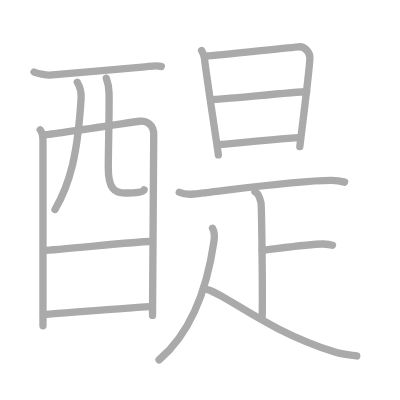
t = 0.00 s
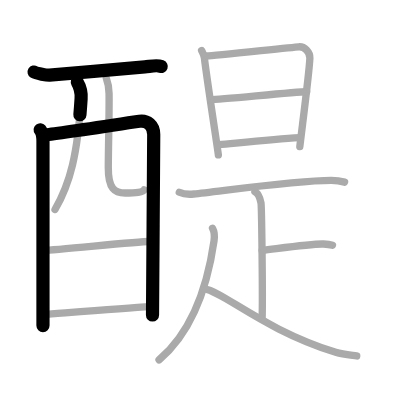
t = 3.25 s
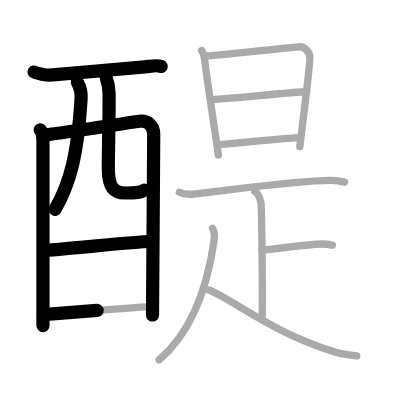
t = 6.50 s
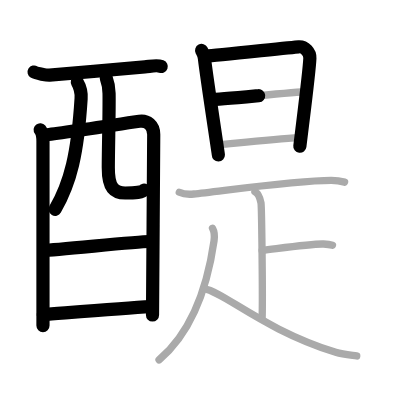
t = 9.50 s
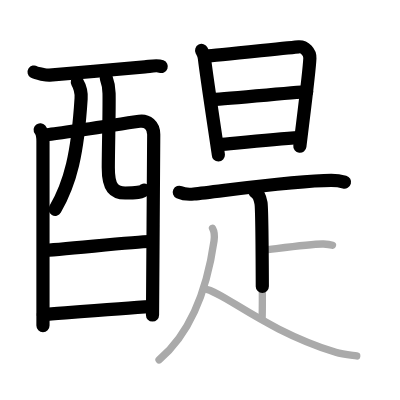
t = 12.75 s
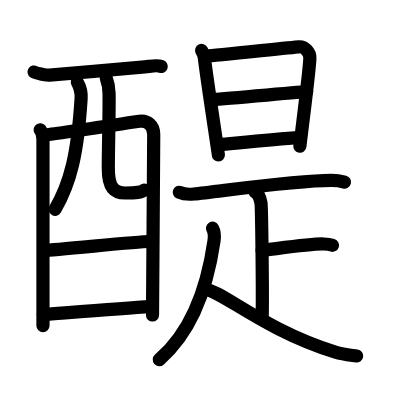
t = 16.00 s

The animated SVG that drew these frames (rendered in a browser with its animation timeline set to each time). Animation: 16 SMIL elements (animate=16); one cycle of 16.00 s.

<?xml version="1.0" standalone="no"?>
<!DOCTYPE svg PUBLIC "-//W3C//DTD SVG 1.1//EN"   "http://www.w3.org/Graphics/SVG/1.1/DTD/svg11.dtd">
<svg width="400px" height="400px"  version="1.1" xmlns="http://www.w3.org/2000/svg">
  <defs>
    <marker id="Triangle" viewBox="0 0 10 10" refX="0" refY="5" markerUnits="strokeWidth" markerWidth="3" style="stroke-opacity:0%;fill:#aaaaaa;" markerHeight="2" orient="auto">
      <path d="M 0 0 L 10 5 L 0 10 z" />
    </marker>
    
    <marker id="Arrow" viewBox="0 0 10 10" refX="5" refY="5" markerUnits="strokeWidth" markerWidth="1.8" style="stroke-opacity:0%;fill:#770000;" markerHeight="2" orient="auto">
      <path d="M 0 4 L 6 4 L 4 1 L 10 5 L 4 9 L 6 6 L 0 6 z" />
        <circle cx="5" cy="5" r="5" />
      </marker>
    
    <marker id="TriangleRed" viewBox="0 0 10 10" refX="0" refY="5" markerUnits="strokeWidth" markerWidth="3" style="stroke-opacity:0%;fill:#CC0000;" markerHeight="2" orient="auto">
      <path d="M 0 0 L 10 5 L 0 10 z" />
    </marker>
    
    <marker id="ArrowRed" viewBox="0 0 10 10" refX="5" refY="5" markerUnits="strokeWidth" markerWidth="1.8" style="stroke-opacity:0%;fill:#CC0000;" markerHeight="2" orient="auto">
      <path d="M 0 4 L 6 4 L 4 1 L 10 5 L 4 9 L 6 6 L 0 6 z" />
        <circle cx="5" cy="5" r="5" />
      </marker>
    
  </defs>
  
  <path style="fill:#ffffff; fill-opacity:100%; fill-rule:evenodd; stroke-width:0;" d="M 0 0 L 400px 0 L 400px 400px L 0 400px L 0 0" />

  <g transform="scale(3.6697247706422 3.6697247706422)">
<path style="fill:none; fill-opacity:0%; fill-rule:evenodd; stroke:#aaaaaa; stroke-opacity:100%; stroke-width: 1.5pt; stroke-linejoin:round; stroke-linecap:round;" d="M9.29 19.62c0.6 0.37 3.59 0.91 4.2 0.86c6.27-0.53 23.33-1.99 25.98-2.24c1.5-0.14 3.19-0.61 4.48-0.13"></path>
<path style="fill:none; fill-opacity:0%; fill-rule:evenodd; stroke:#aaaaaa; stroke-opacity:100%; stroke-width: 1.5pt; stroke-linejoin:round; stroke-linecap:round;" d="M10.95 35.36c0.55 0.67 0.76 2.29 0.76 3.19c0 0.89 0 45.71 0 50.21"></path>
<path style="fill:none; fill-opacity:0%; fill-rule:evenodd; stroke:#aaaaaa; stroke-opacity:100%; stroke-width: 1.5pt; stroke-linejoin:round; stroke-linecap:round;" d="M12.05 36.75c2.27-0.11 23.87-3.43 25.93-3.71c2.14-0.29 3.91 1.08 3.91 3.61c0 1.42-0.33 48.63-0.33 49.3"></path>
<path style="fill:none; fill-opacity:0%; fill-rule:evenodd; stroke:#aaaaaa; stroke-opacity:100%; stroke-width: 1.5pt; stroke-linejoin:round; stroke-linecap:round;" d="M21.07 22.41c0.7 1.19 1.14 2.82 1.03 4.46c-0.95 15.11-2.91 22.9-7.11 30.22"></path>
<path style="fill:none; fill-opacity:0%; fill-rule:evenodd; stroke:#aaaaaa; stroke-opacity:100%; stroke-width: 1.5pt; stroke-linejoin:round; stroke-linecap:round;" d="M28.97 21.34c0.41 1.1 0.73 2.4 0.75 4.1c0.08 5.39-0.18 13.52-0.21 20.18c-0.03 5.78 1.75 6.97 4.6 6.97c2.88 0 4.88-0.2 5.16-0.85"></path>
<path style="fill:none; fill-opacity:0%; fill-rule:evenodd; stroke:#aaaaaa; stroke-opacity:100%; stroke-width: 1.5pt; stroke-linejoin:round; stroke-linecap:round;" d="M11.96 68.21c3.08 0 25.2-2.4 28.68-2.4"></path>
<path style="fill:none; fill-opacity:0%; fill-rule:evenodd; stroke:#aaaaaa; stroke-opacity:100%; stroke-width: 1.5pt; stroke-linejoin:round; stroke-linecap:round;" d="M11.81 85.75c6.27-0.48 21.5-1.77 29.31-2.18"></path>
<path style="fill:none; fill-opacity:0%; fill-rule:evenodd; stroke:#aaaaaa; stroke-opacity:100%; stroke-width: 1.5pt; stroke-linejoin:round; stroke-linecap:round;" d="M54.94 13.76c0.38 0.74 0.64 1.12 0.76 2.09c0.71 6.06 3.8 25.87 3.8 26.36"></path>
<path style="fill:none; fill-opacity:0%; fill-rule:evenodd; stroke:#aaaaaa; stroke-opacity:100%; stroke-width: 1.5pt; stroke-linejoin:round; stroke-linecap:round;" d="M56.32 15.25c2.13-0.12 23.15-2.36 25.09-2.5c1.62-0.12 3.09 1.51 3.03 3.09c-0.11 3.22-1.45 13.53-2.74 24.11"></path>
<path style="fill:none; fill-opacity:0%; fill-rule:evenodd; stroke:#aaaaaa; stroke-opacity:100%; stroke-width: 1.5pt; stroke-linejoin:round; stroke-linecap:round;" d="M57.38 27.18c2.88 0 22.93-2.17 26.19-2.17"></path>
<path style="fill:none; fill-opacity:0%; fill-rule:evenodd; stroke:#aaaaaa; stroke-opacity:100%; stroke-width: 1.5pt; stroke-linejoin:round; stroke-linecap:round;" d="M59.61 39.42c5.87-0.53 14.77-1.44 22.08-1.9"></path>
<path style="fill:none; fill-opacity:0%; fill-rule:evenodd; stroke:#aaaaaa; stroke-opacity:100%; stroke-width: 1.5pt; stroke-linejoin:round; stroke-linecap:round;" d="M48.86 52.39c1.03 0.48 2.92 0.58 3.95 0.48c6.74-0.65 27.51-3.72 37.48-3.71c1.72 0 2.75 0.23 3.61 0.47"></path>
<path style="fill:none; fill-opacity:0%; fill-rule:evenodd; stroke:#aaaaaa; stroke-opacity:100%; stroke-width: 1.5pt; stroke-linejoin:round; stroke-linecap:round;" d="M69.46 52.25c0.92 0.47 1.48 2.1 1.66 3.04c0.18 0.93 0.5 25.62 0.31 31.46"></path>
<path style="fill:none; fill-opacity:0%; fill-rule:evenodd; stroke:#aaaaaa; stroke-opacity:100%; stroke-width: 1.5pt; stroke-linejoin:round; stroke-linecap:round;" d="M71.43 68.25c5.83-0.72 13.82-1.89 16.74-1.76c1.16 0.05 1.85 0.17 2.43 0.35"></path>
<path style="fill:none; fill-opacity:0%; fill-rule:evenodd; stroke:#aaaaaa; stroke-opacity:100%; stroke-width: 1.5pt; stroke-linejoin:round; stroke-linecap:round;" d="M57.91 62.19c0.59 1.06 0.59 2.18 0.42 3.39c-1.03 7.16-4.07 23.16-14.99 32.48"></path>
<path style="fill:none; fill-opacity:0%; fill-rule:evenodd; stroke:#aaaaaa; stroke-opacity:100%; stroke-width: 1.5pt; stroke-linejoin:round; stroke-linecap:round;" d="M55.77 78.74C60.77 79.47 72.12 90 91.49 96c1.94 0.6 3.88 0.75 5.72 1"></path>

<path style="fill:none; fill-opacity:0%; fill-rule:evenodd; stroke:#000000; stroke-opacity:100%; stroke-width: 2.7pt; stroke-linejoin:round; stroke-linecap:round;" d="M9.29 19.62c0.6 0.37 3.59 0.91 4.2 0.86c6.27-0.53 23.33-1.99 25.98-2.24c1.5-0.14 3.19-0.61 4.48-0.13" pathLength="100" stroke-dashoffset="100" stroke-dasharray="100 105"><animate id="dashAnim1" attributeName="stroke-dashoffset" from="100" to="0" dur="1s" calcMode="linear" fill="freeze"/></path>
<path style="fill:none; fill-opacity:0%; fill-rule:evenodd; stroke:#000000; stroke-opacity:100%; stroke-width: 2.7pt; stroke-linejoin:round; stroke-linecap:round;" d="M10.95 35.36c0.55 0.67 0.76 2.29 0.76 3.19c0 0.89 0 45.71 0 50.21" pathLength="100" stroke-dashoffset="100" stroke-dasharray="100 105"><animate id="dashAnim2" attributeName="stroke-dashoffset" from="100" to="0" dur="1s" calcMode="linear" begin="dashAnim1.end" fill="freeze"/></path>
<path style="fill:none; fill-opacity:0%; fill-rule:evenodd; stroke:#000000; stroke-opacity:100%; stroke-width: 2.7pt; stroke-linejoin:round; stroke-linecap:round;" d="M12.05 36.75c2.27-0.11 23.87-3.43 25.93-3.71c2.14-0.29 3.91 1.08 3.91 3.61c0 1.42-0.33 48.63-0.33 49.3" pathLength="100" stroke-dashoffset="100" stroke-dasharray="100 105"><animate id="dashAnim3" attributeName="stroke-dashoffset" from="100" to="0" dur="1s" calcMode="linear" begin="dashAnim2.end" fill="freeze"/></path>
<path style="fill:none; fill-opacity:0%; fill-rule:evenodd; stroke:#000000; stroke-opacity:100%; stroke-width: 2.7pt; stroke-linejoin:round; stroke-linecap:round;" d="M21.07 22.41c0.7 1.19 1.14 2.82 1.03 4.46c-0.95 15.11-2.91 22.9-7.11 30.22" pathLength="100" stroke-dashoffset="100" stroke-dasharray="100 105"><animate id="dashAnim4" attributeName="stroke-dashoffset" from="100" to="0" dur="1s" calcMode="linear" begin="dashAnim3.end" fill="freeze"/></path>
<path style="fill:none; fill-opacity:0%; fill-rule:evenodd; stroke:#000000; stroke-opacity:100%; stroke-width: 2.7pt; stroke-linejoin:round; stroke-linecap:round;" d="M28.97 21.34c0.41 1.1 0.73 2.4 0.75 4.1c0.08 5.39-0.18 13.52-0.21 20.18c-0.03 5.78 1.75 6.97 4.6 6.97c2.88 0 4.88-0.2 5.16-0.85" pathLength="100" stroke-dashoffset="100" stroke-dasharray="100 105"><animate id="dashAnim5" attributeName="stroke-dashoffset" from="100" to="0" dur="1s" calcMode="linear" begin="dashAnim4.end" fill="freeze"/></path>
<path style="fill:none; fill-opacity:0%; fill-rule:evenodd; stroke:#000000; stroke-opacity:100%; stroke-width: 2.7pt; stroke-linejoin:round; stroke-linecap:round;" d="M11.96 68.21c3.08 0 25.2-2.4 28.68-2.4" pathLength="100" stroke-dashoffset="100" stroke-dasharray="100 105"><animate id="dashAnim6" attributeName="stroke-dashoffset" from="100" to="0" dur="1s" calcMode="linear" begin="dashAnim5.end" fill="freeze"/></path>
<path style="fill:none; fill-opacity:0%; fill-rule:evenodd; stroke:#000000; stroke-opacity:100%; stroke-width: 2.7pt; stroke-linejoin:round; stroke-linecap:round;" d="M11.81 85.75c6.27-0.48 21.5-1.77 29.31-2.18" pathLength="100" stroke-dashoffset="100" stroke-dasharray="100 105"><animate id="dashAnim7" attributeName="stroke-dashoffset" from="100" to="0" dur="1s" calcMode="linear" begin="dashAnim6.end" fill="freeze"/></path>
<path style="fill:none; fill-opacity:0%; fill-rule:evenodd; stroke:#000000; stroke-opacity:100%; stroke-width: 2.7pt; stroke-linejoin:round; stroke-linecap:round;" d="M54.94 13.76c0.38 0.74 0.64 1.12 0.76 2.09c0.71 6.06 3.8 25.87 3.8 26.36" pathLength="100" stroke-dashoffset="100" stroke-dasharray="100 105"><animate id="dashAnim8" attributeName="stroke-dashoffset" from="100" to="0" dur="1s" calcMode="linear" begin="dashAnim7.end" fill="freeze"/></path>
<path style="fill:none; fill-opacity:0%; fill-rule:evenodd; stroke:#000000; stroke-opacity:100%; stroke-width: 2.7pt; stroke-linejoin:round; stroke-linecap:round;" d="M56.32 15.25c2.13-0.12 23.15-2.36 25.09-2.5c1.62-0.12 3.09 1.51 3.03 3.09c-0.11 3.22-1.45 13.53-2.74 24.11" pathLength="100" stroke-dashoffset="100" stroke-dasharray="100 105"><animate id="dashAnim9" attributeName="stroke-dashoffset" from="100" to="0" dur="1s" calcMode="linear" begin="dashAnim8.end" fill="freeze"/></path>
<path style="fill:none; fill-opacity:0%; fill-rule:evenodd; stroke:#000000; stroke-opacity:100%; stroke-width: 2.7pt; stroke-linejoin:round; stroke-linecap:round;" d="M57.38 27.18c2.88 0 22.93-2.17 26.19-2.17" pathLength="100" stroke-dashoffset="100" stroke-dasharray="100 105"><animate id="dashAnim10" attributeName="stroke-dashoffset" from="100" to="0" dur="1s" calcMode="linear" begin="dashAnim9.end" fill="freeze"/></path>
<path style="fill:none; fill-opacity:0%; fill-rule:evenodd; stroke:#000000; stroke-opacity:100%; stroke-width: 2.7pt; stroke-linejoin:round; stroke-linecap:round;" d="M59.61 39.42c5.87-0.53 14.77-1.44 22.08-1.9" pathLength="100" stroke-dashoffset="100" stroke-dasharray="100 105"><animate id="dashAnim11" attributeName="stroke-dashoffset" from="100" to="0" dur="1s" calcMode="linear" begin="dashAnim10.end" fill="freeze"/></path>
<path style="fill:none; fill-opacity:0%; fill-rule:evenodd; stroke:#000000; stroke-opacity:100%; stroke-width: 2.7pt; stroke-linejoin:round; stroke-linecap:round;" d="M48.86 52.39c1.03 0.48 2.92 0.58 3.95 0.48c6.74-0.65 27.51-3.72 37.48-3.71c1.72 0 2.75 0.23 3.61 0.47" pathLength="100" stroke-dashoffset="100" stroke-dasharray="100 105"><animate id="dashAnim12" attributeName="stroke-dashoffset" from="100" to="0" dur="1s" calcMode="linear" begin="dashAnim11.end" fill="freeze"/></path>
<path style="fill:none; fill-opacity:0%; fill-rule:evenodd; stroke:#000000; stroke-opacity:100%; stroke-width: 2.7pt; stroke-linejoin:round; stroke-linecap:round;" d="M69.46 52.25c0.92 0.47 1.48 2.1 1.66 3.04c0.18 0.93 0.5 25.62 0.31 31.46" pathLength="100" stroke-dashoffset="100" stroke-dasharray="100 105"><animate id="dashAnim13" attributeName="stroke-dashoffset" from="100" to="0" dur="1s" calcMode="linear" begin="dashAnim12.end" fill="freeze"/></path>
<path style="fill:none; fill-opacity:0%; fill-rule:evenodd; stroke:#000000; stroke-opacity:100%; stroke-width: 2.7pt; stroke-linejoin:round; stroke-linecap:round;" d="M71.43 68.25c5.83-0.72 13.82-1.89 16.74-1.76c1.16 0.05 1.85 0.17 2.43 0.35" pathLength="100" stroke-dashoffset="100" stroke-dasharray="100 105"><animate id="dashAnim14" attributeName="stroke-dashoffset" from="100" to="0" dur="1s" calcMode="linear" begin="dashAnim13.end" fill="freeze"/></path>
<path style="fill:none; fill-opacity:0%; fill-rule:evenodd; stroke:#000000; stroke-opacity:100%; stroke-width: 2.7pt; stroke-linejoin:round; stroke-linecap:round;" d="M57.91 62.19c0.59 1.06 0.59 2.18 0.42 3.39c-1.03 7.16-4.07 23.16-14.99 32.48" pathLength="100" stroke-dashoffset="100" stroke-dasharray="100 105"><animate id="dashAnim15" attributeName="stroke-dashoffset" from="100" to="0" dur="1s" calcMode="linear" begin="dashAnim14.end" fill="freeze"/></path>
<path style="fill:none; fill-opacity:0%; fill-rule:evenodd; stroke:#000000; stroke-opacity:100%; stroke-width: 2.7pt; stroke-linejoin:round; stroke-linecap:round;" d="M55.77 78.74C60.77 79.47 72.12 90 91.49 96c1.94 0.6 3.88 0.75 5.72 1" pathLength="100" stroke-dashoffset="100" stroke-dasharray="100 105"><animate id="dashAnim16" attributeName="stroke-dashoffset" from="100" to="0" dur="1s" calcMode="linear" begin="dashAnim15.end" fill="freeze"/></path>

</g>

</svg>  
          
